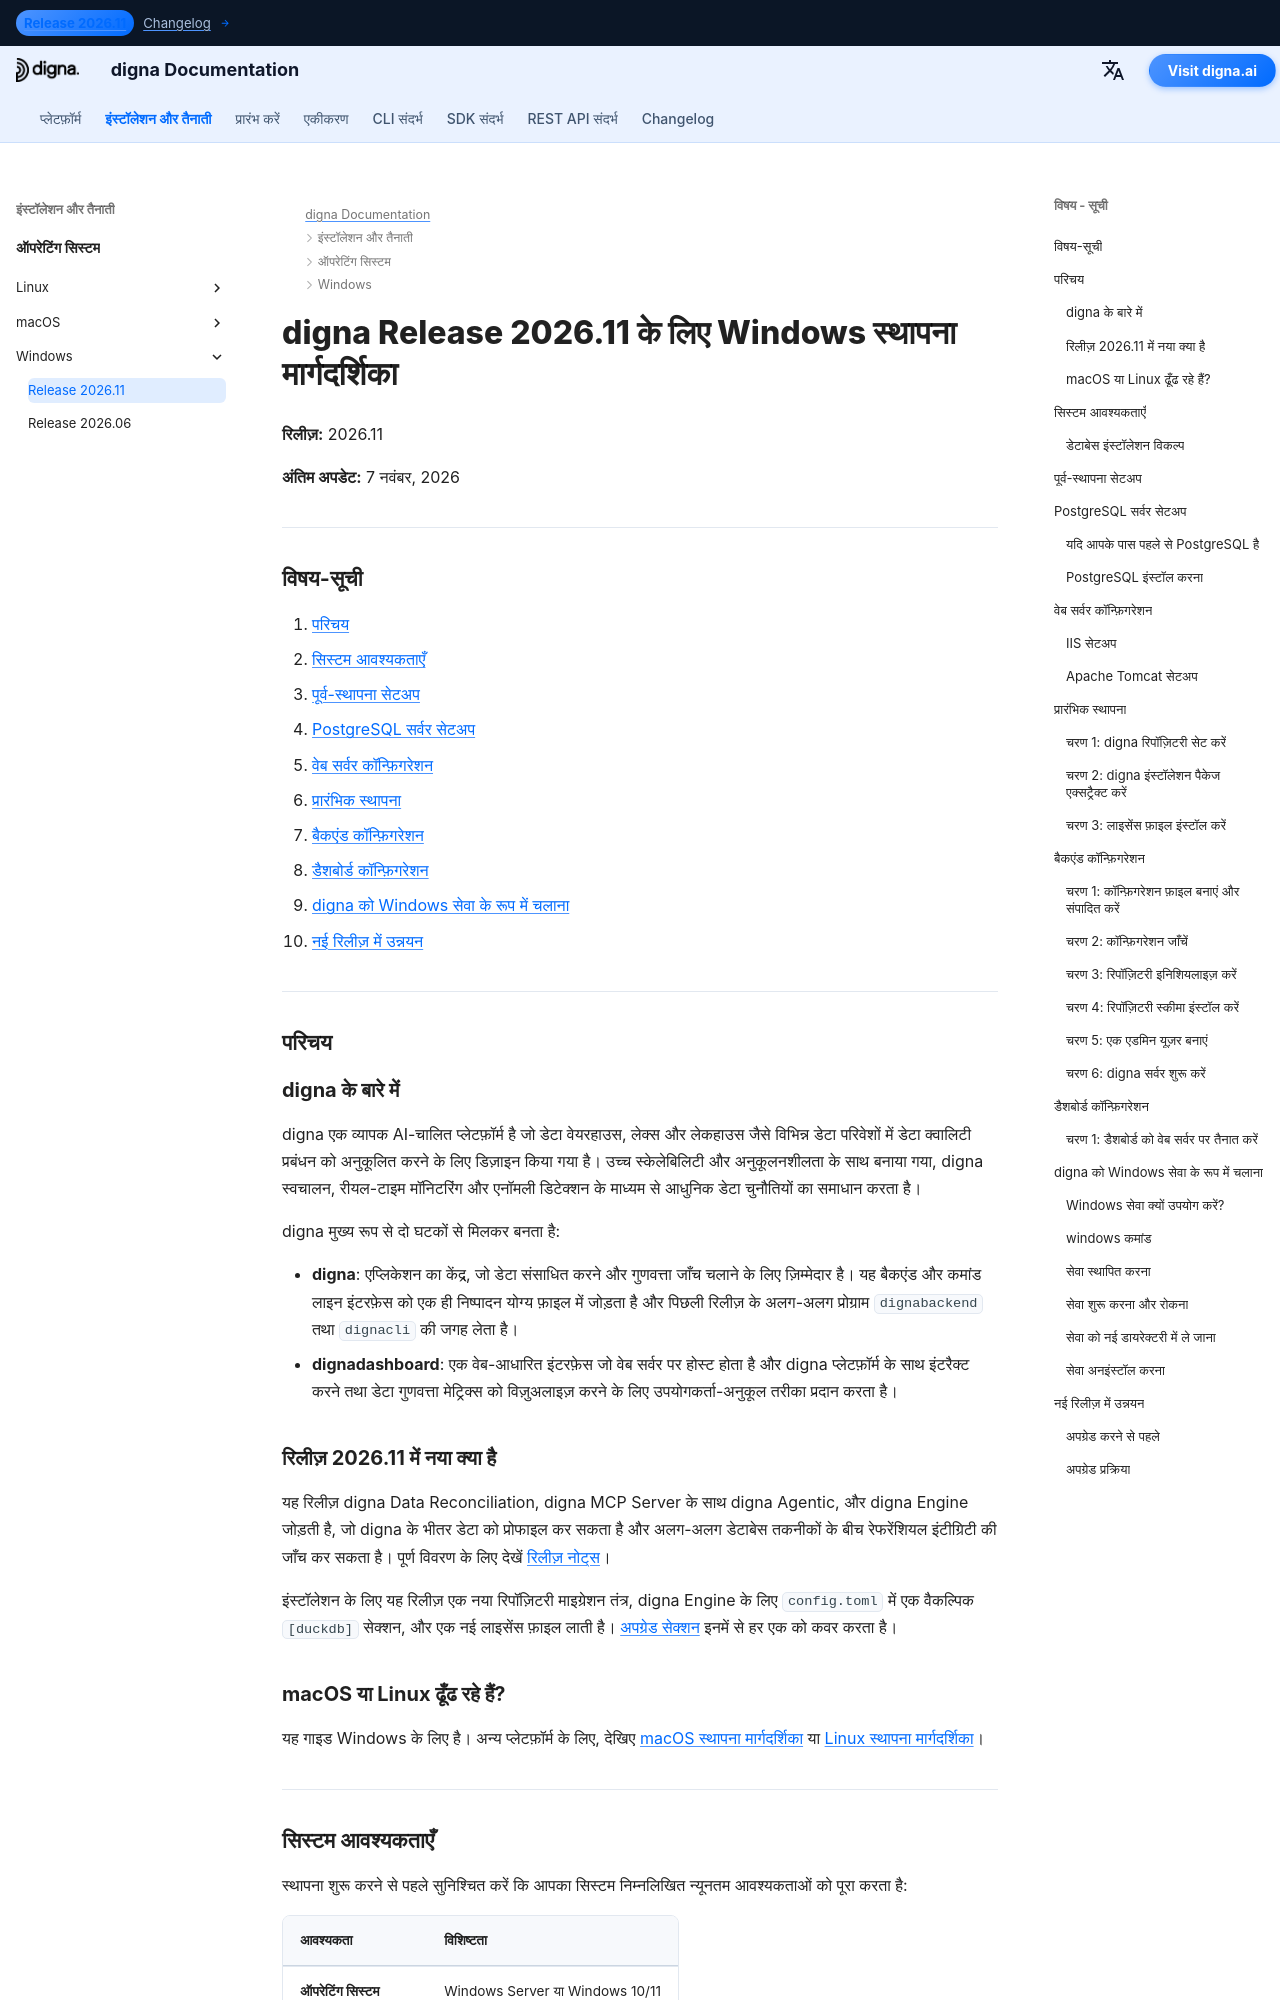

repository: dignaai/digna-docs · page: hi/installation_deployment/Windows/Release 2026.11/installation_guide_digna_windows_2026_11/index.html · generator: mkdocs

---
title: Windows स्थापना मार्गदर्शिका – digna रिलीज 2026.11 | digna दस्तावेज़ीकरण
description: Windows पर digna रिलीज 2026.11 को स्थापित करने के चरण-दर-चरण मार्गदर्शिका — सिस्टम आवश्यकताएँ, PostgreSQL सेटअप, वेब सर्वर कॉन्फ़िगरेशन, बैकएंड और डैशबोर्ड कॉन्फ़िगरेशन, digna को Windows सेवा के रूप में चलाना, और रिलीज़ 2026.06 से उन्नयन।
keywords: digna विंडोज़ इंस्टॉलेशन, digna तैनाती मार्गदर्शिका, digna बैकएंड सेटअप, digna डैशबोर्ड स्थापना, postgresql सेटअप, digna विंडोज़ सेवा, digna उन्नयन मार्गदर्शिका
image: /assets/logo_square.png
---

# digna Release 2026.11 के लिए Windows स्थापना मार्गदर्शिका

**रिलीज़:** 2026.11

**अंतिम अपडेट:** 7 नवंबर, 2026


---

## विषय-सूची

1. [परिचय](#introduction)
2. [सिस्टम आवश्यकताएँ](#system-requirements)
3. [पूर्व-स्थापना सेटअप](#pre-installation-setup)
4. [PostgreSQL सर्वर सेटअप](#postgresql-server-setup)
5. [वेब सर्वर कॉन्फ़िगरेशन](#web-server-configuration)
6. [प्रारंभिक स्थापना](#initial-installation)
7. [बैकएंड कॉन्फ़िगरेशन](#backend-configuration)
8. [डैशबोर्ड कॉन्फ़िगरेशन](#dashboard-configuration)
9. [digna को Windows सेवा के रूप में चलाना](#running-digna-as-a-windows-service)
10. [नई रिलीज़ में उन्नयन](#upgrading-to-a-new-release)

---

## परिचय {: #introduction }

### digna के बारे में

digna एक व्यापक AI-चालित प्लेटफ़ॉर्म है जो डेटा वेयरहाउस, लेक्स और लेकहाउस जैसे विभिन्न डेटा परिवेशों में डेटा क्वालिटी प्रबंधन को अनुकूलित करने के लिए डिज़ाइन किया गया है। उच्च स्केलेबिलिटी और अनुकूलनशीलता के साथ बनाया गया, digna स्वचालन, रीयल-टाइम मॉनिटरिंग और एनॉमली डिटेक्शन के माध्यम से आधुनिक डेटा चुनौतियों का समाधान करता है।

digna मुख्य रूप से दो घटकों से मिलकर बनता है:

- **digna**: एप्लिकेशन का केंद्र, जो डेटा संसाधित करने और गुणवत्ता जाँच चलाने के लिए ज़िम्मेदार है। यह बैकएंड और कमांड लाइन इंटरफ़ेस को एक ही निष्पादन योग्य फ़ाइल में जोड़ता है और पिछली रिलीज़ के अलग-अलग प्रोग्राम `dignabackend` तथा `dignacli` की जगह लेता है।
- **dignadashboard**: एक वेब-आधारित इंटरफ़ेस जो वेब सर्वर पर होस्ट होता है और digna प्लेटफ़ॉर्म के साथ इंटरैक्ट करने तथा डेटा गुणवत्ता मेट्रिक्स को विज़ुअलाइज़ करने के लिए उपयोगकर्ता-अनुकूल तरीका प्रदान करता है।

### रिलीज़ 2026.11 में नया क्या है

यह रिलीज़ digna Data Reconciliation, digna MCP Server के साथ digna Agentic, और digna Engine जोड़ती है, जो digna के भीतर डेटा को प्रोफाइल कर सकता है और अलग-अलग डेटाबेस तकनीकों के बीच रेफरेंशियल इंटीग्रिटी की जाँच कर सकता है। पूर्ण विवरण के लिए देखें [रिलीज़ नोट्स](../../../changelog/Release_202611.md)।

इंस्टॉलेशन के लिए यह रिलीज़ एक नया रिपॉज़िटरी माइग्रेशन तंत्र, digna Engine के लिए `config.toml` में एक वैकल्पिक `[duckdb]` सेक्शन, और एक नई लाइसेंस फ़ाइल लाती है। [अपग्रेड सेक्शन](#upgrading-to-a-new-release) इनमें से हर एक को कवर करता है।
